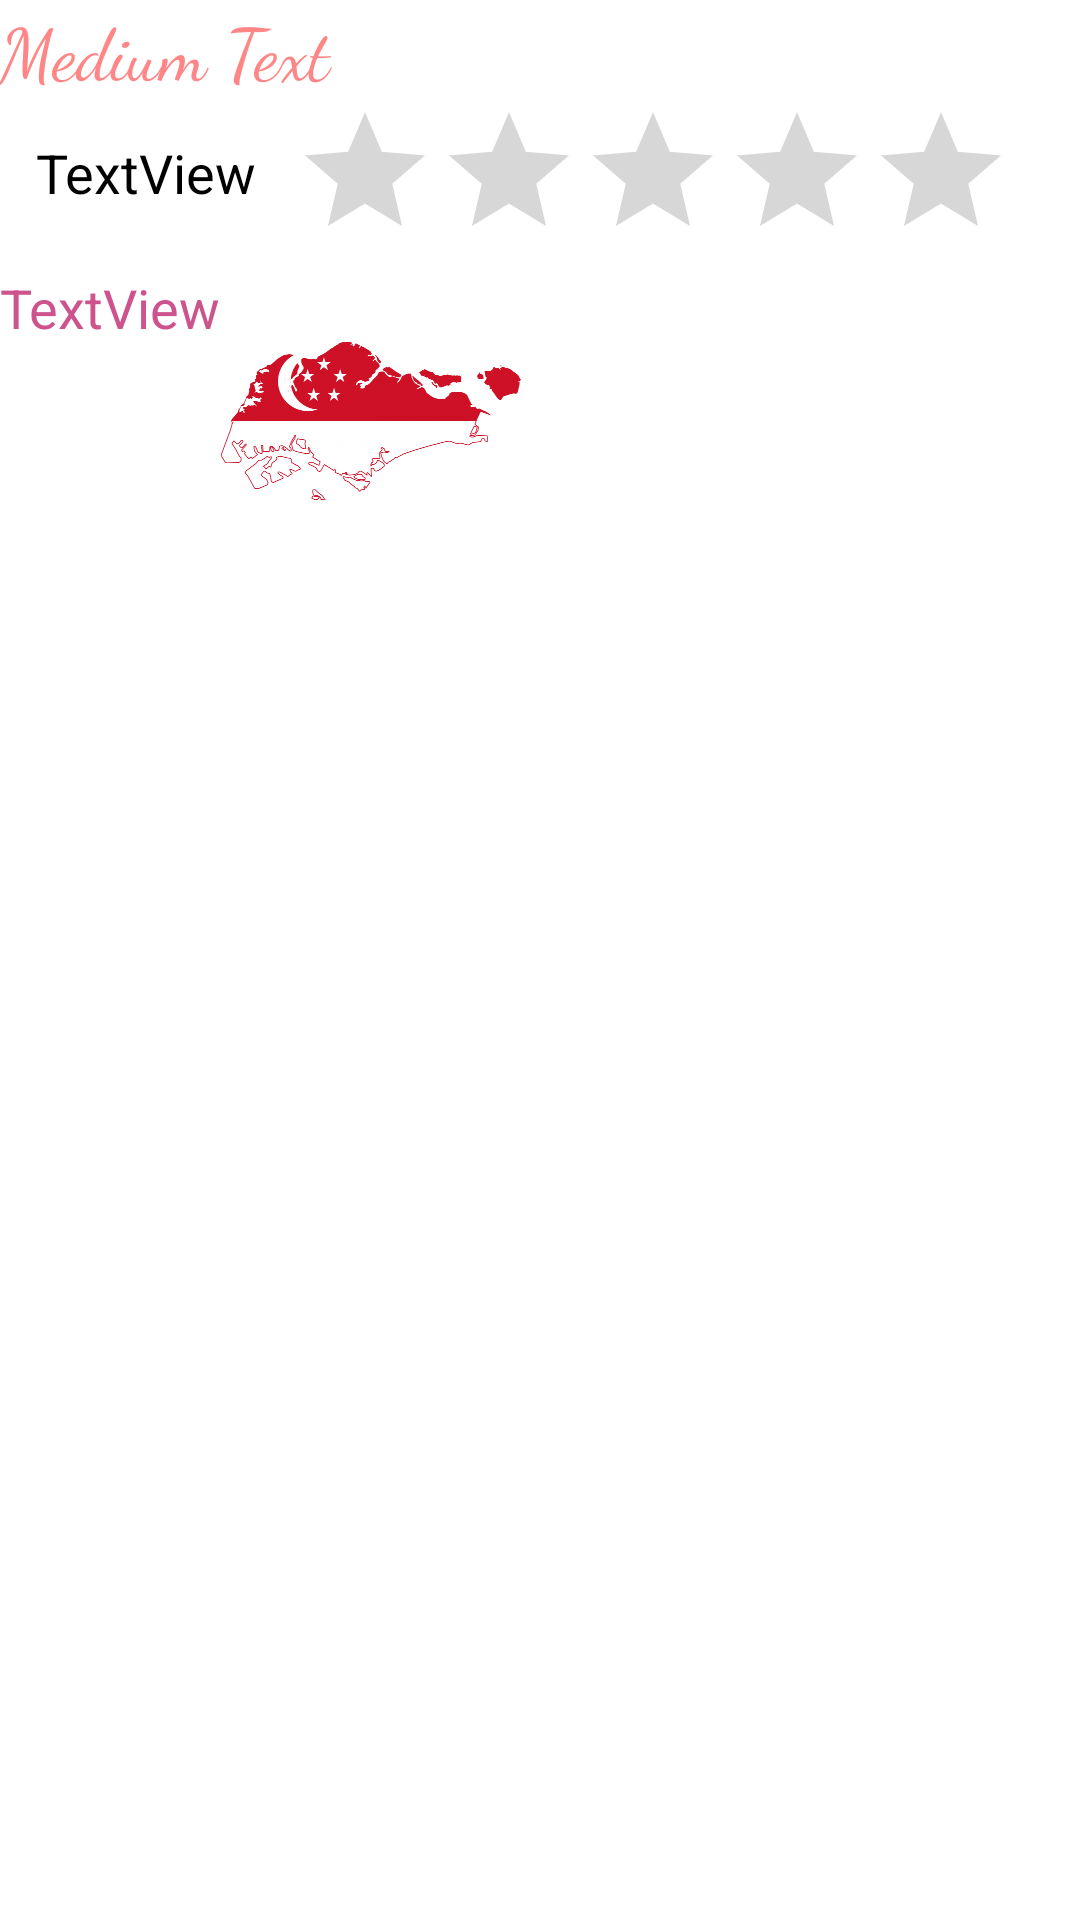

Here is an Android app screen rendered from its layout file. Give the layout XML and the strings, colors and styles it references.
<!-- AndroidManifest.xml: application theme Theme.OurSingapor -->
<!-- res/layout/row.xml -->
<?xml version="1.0" encoding="utf-8"?>
<LinearLayout xmlns:android="http://schemas.android.com/apk/res/android"
    xmlns:app="http://schemas.android.com/apk/res-auto"
    android:id="@+id/visble"
    android:layout_width="match_parent"
    android:layout_height="match_parent"
    android:layout_margin="16dp"
    android:orientation="vertical"
    android:descendantFocusability="blocksDescendants"
    >

    <TextView
        android:id="@+id/textViewTitle"
        android:layout_width="match_parent"
        android:layout_height="wrap_content"
        android:fontFamily="cursive"
        android:text="Medium Text"

        android:textAppearance="@style/TextAppearance.AppCompat.Medium"
        android:textColor="#FF8686"
        android:textSize="24sp" />

    <LinearLayout
        android:layout_width="match_parent"
        android:layout_height="wrap_content"
        android:orientation="horizontal">

        <TextView
            android:id="@+id/textViewYear"
            android:layout_width="wrap_content"
            android:layout_height="wrap_content"
            android:layout_margin="12sp"
            android:text="TextView"
            android:textColor="#000000"
            android:textSize="18sp" />

        <RatingBar
            android:id="@+id/ratingBar"
            android:layout_width="wrap_content"
            android:layout_height="wrap_content"

            android:clickable="false"
            android:isIndicator="true"
            android:numStars="5" />

    </LinearLayout>

    <LinearLayout
        android:layout_width="wrap_content"
        android:layout_height="wrap_content"
        android:orientation="horizontal">

        <TextView
            android:id="@+id/textViewSinger"
            android:layout_width="match_parent"
            android:layout_height="wrap_content"
            android:text="TextView"
            android:textAppearance="@style/TextAppearance.AppCompat.Medium"
            android:textColor="#CD538C" />

        <ImageView
            android:id="@+id/imageViewNew"
            android:layout_width="100dp"
            android:layout_height="100dp"
            app:srcCompat="@drawable/singapore" />
    </LinearLayout>

</LinearLayout>
<!-- resources referenced by this layout -->
<resources>
  <!-- drawable singapore: png bitmap (drawable-v24, 56295 bytes) -->
  <style name="Theme.OurSingapor" parent="Theme.MaterialComponents.DayNight.DarkActionBar">
          
          <item name="colorPrimary">@color/purple_500</item>
          <item name="colorPrimaryVariant">@color/purple_700</item>
          <item name="colorOnPrimary">@color/white</item>
          
          <item name="colorSecondary">@color/teal_200</item>
          <item name="colorSecondaryVariant">@color/teal_700</item>
          <item name="colorOnSecondary">@color/black</item>
          
          <item name="android:statusBarColor" tools:targetApi="l">?attr/colorPrimaryVariant</item>
          
      </style>
  <!-- not gathered from this repository: default colours our renderer supplied (Android Studio template values) -->
  <color name="purple_500">#FF6200EE</color>
  <color name="purple_700">#FF3700B3</color>
  <color name="teal_200">#FF03DAC5</color>
  <color name="teal_700">#FF018786</color>
  <color name="black">#FF000000</color>
  <color name="white">#FFFFFFFF</color>
</resources>
